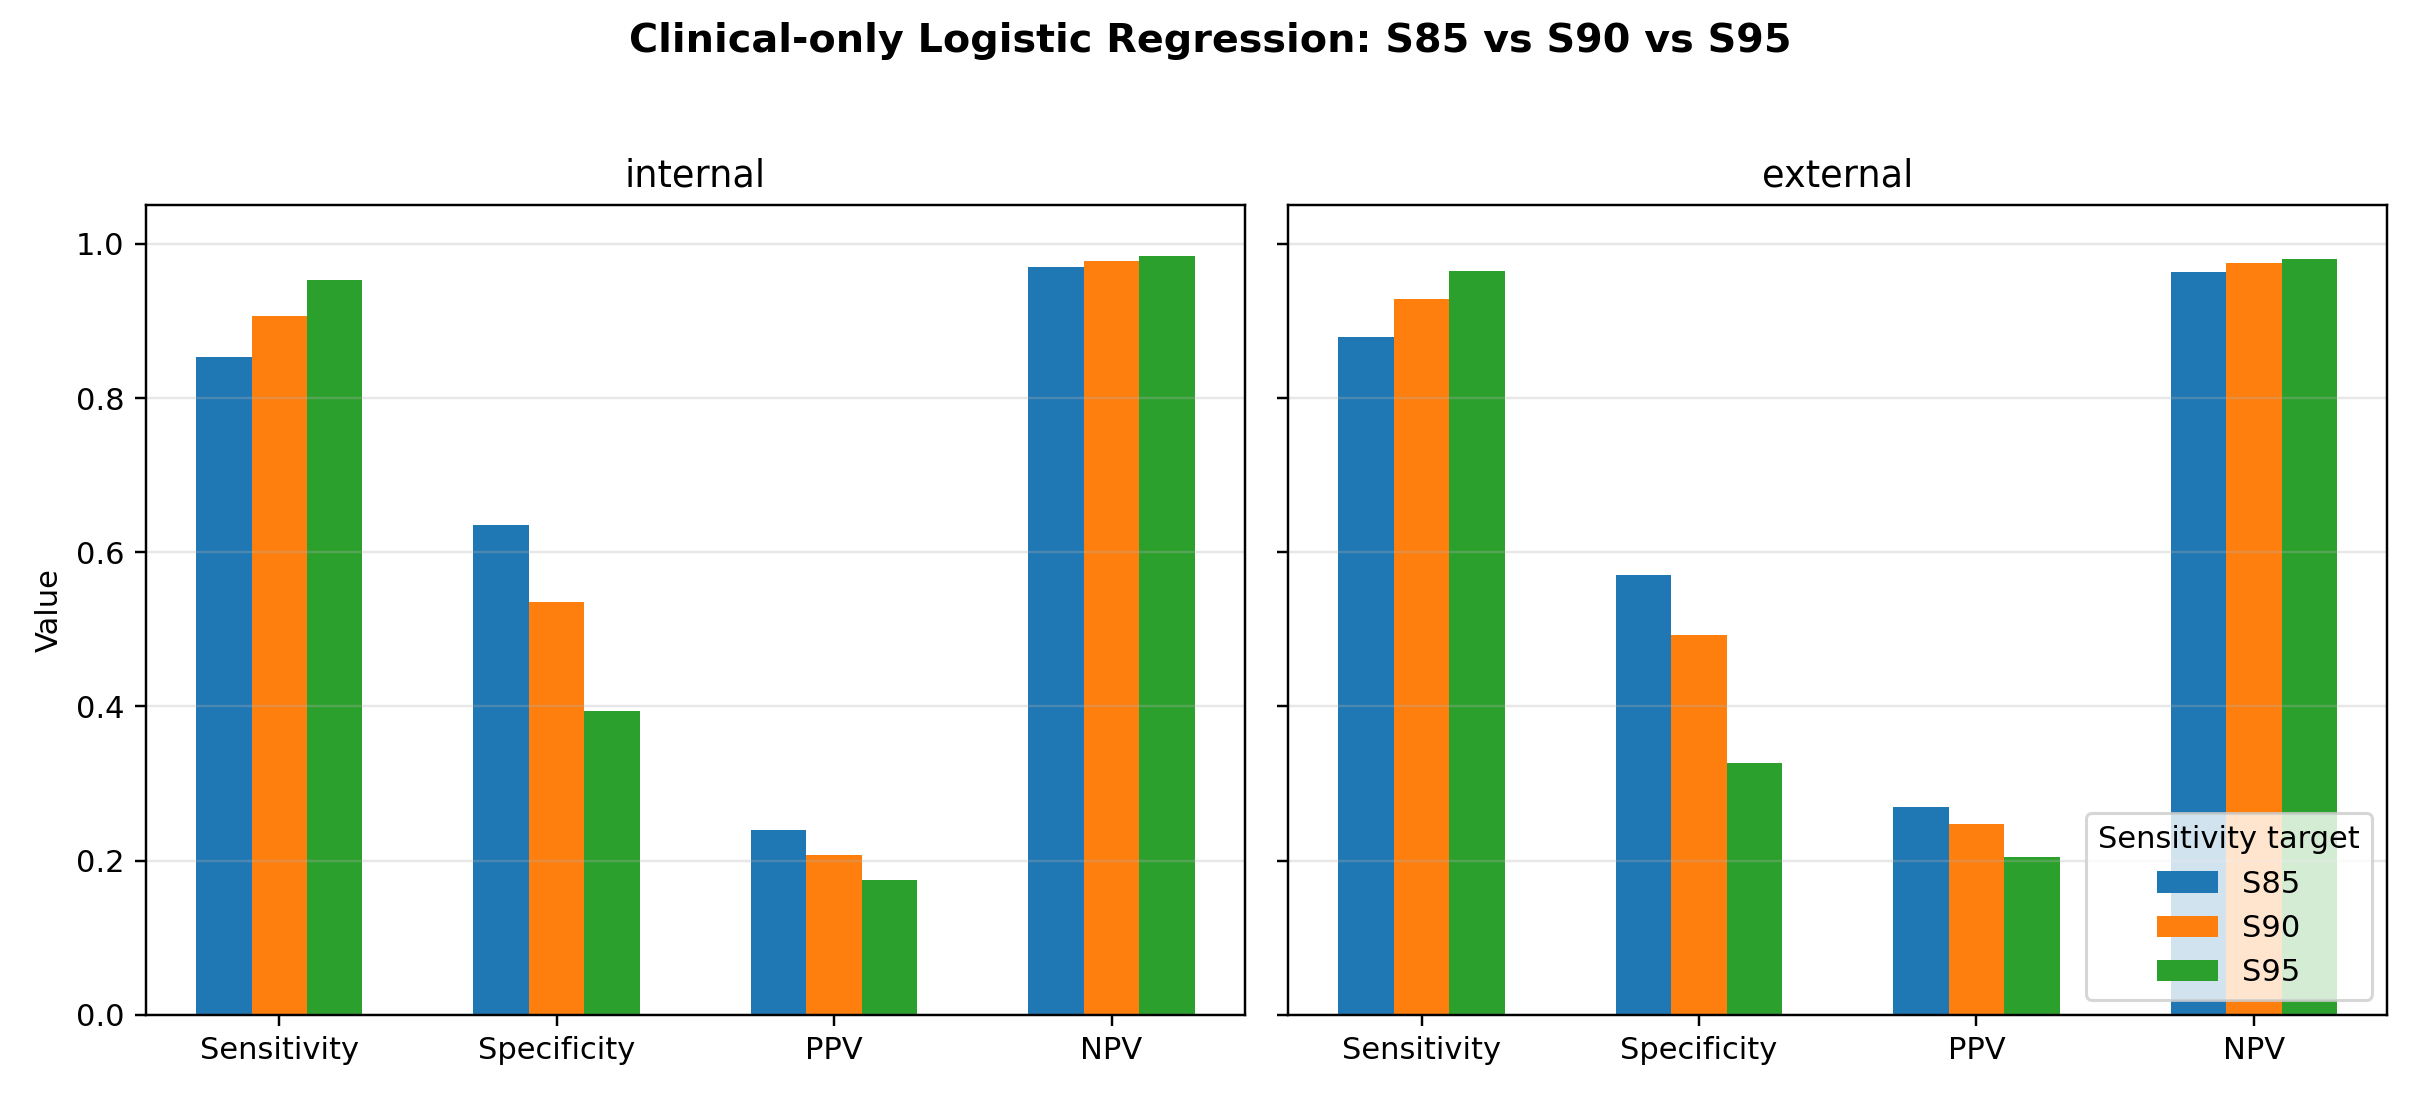

Data behind this chart, as committed beside it:
target_sensitivity, cohort, threshold, sensitivity, specificity, ppv, npv, n
0.85, internal, 0.08379, 0.8527, 0.6358, 0.2391, 0.9698, 1090
0.85, external, 0.08379, 0.8794, 0.5707, 0.269, 0.9634, 926
0.9, internal, 0.06249, 0.907, 0.5349, 0.2074, 0.9772, 1090
0.9, external, 0.06249, 0.9291, 0.493, 0.2476, 0.9748, 926
0.95, internal, 0.03988, 0.9535, 0.3944, 0.1745, 0.9844, 1090
0.95, external, 0.03988, 0.9645, 0.3261, 0.2045, 0.9808, 926
